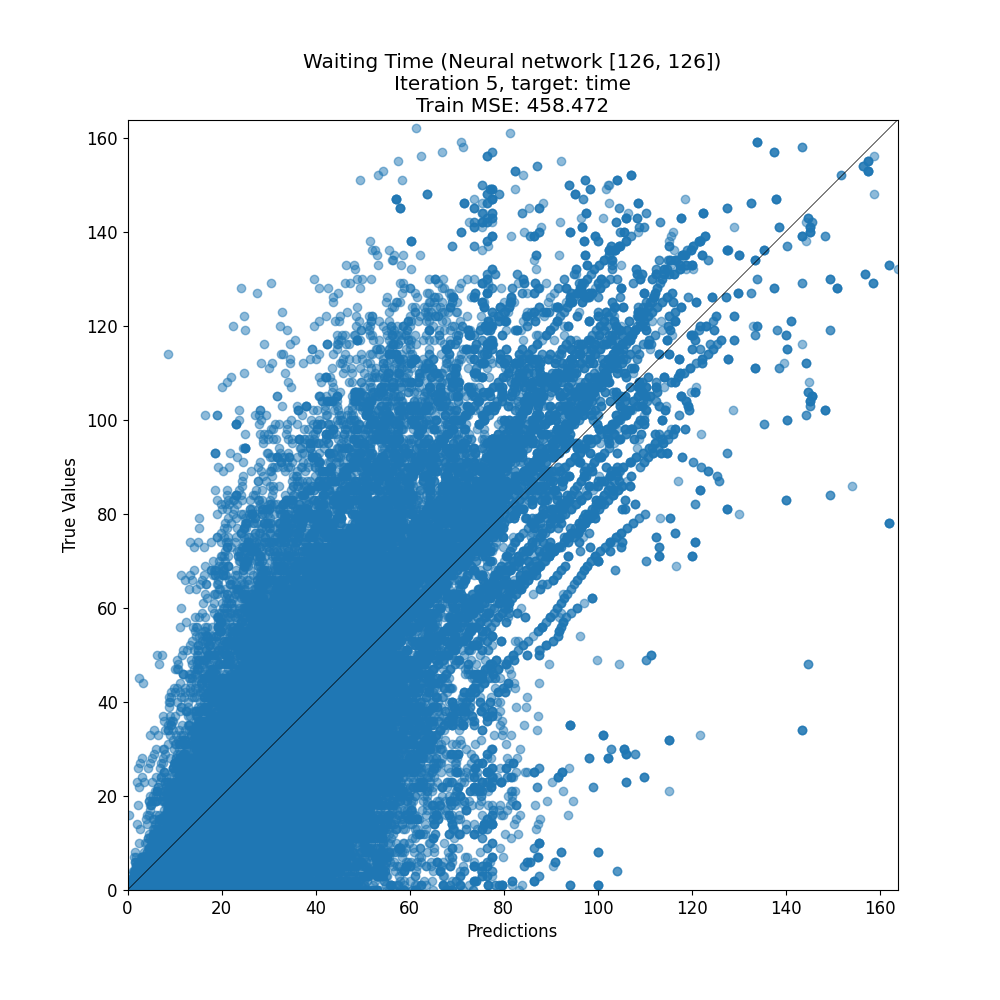

The table this chart was drawn from, first rows:
target, prediction
110, 57.63
71, 49.24
6, 13.64
2, 1.246
34, 24.99
76, 46.62
100, 86.55
12, 23.78
25, 23.72
15, 31.56
15, 16.05
2, 42.97
93, 113.5
4, 12.15
46, 30.68
50, 39.72
27, 25.08
7, 7.64
37, 36.43
27, 51.35
3, 1.364
0, 68.19
12, 11.78
59, 46.76
63, 53.79
56, 38.77
3, 33.61
37, 29.32
28, 29.13
78, 32.17
80, 45.27
53, 52.93
20, 16.58
2, 17.79
18, 51.8
0, 0.19
71, 54.75
127, 73.95
8, 33.82
1, 6.504
24, 34.23
19, 16.29
1, 79.72
7, 42.61
44, 40.48
44, 33.8
20, 29.07
14, 12.67
27, 43.9
7, 25.78
65, 59.24
27, 52.63
46, 50.74
20, 35.81
14, 16.87
20, 14.35
56, 33.32
36, 26.32
0, 22.34
26, 39.98
... 48,476 more rows
